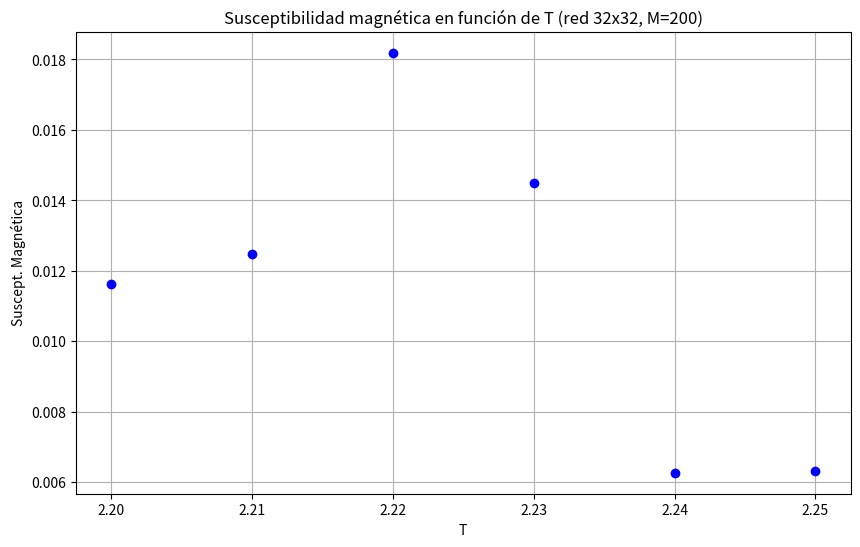

The matplotlib source for this figure:
import matplotlib.pyplot as plt

T = [2.2, 2.21, 2.22, 2.23, 2.24, 2.25]
M = [0.01162, 0.012488, 0.01819, 0.01449, 0.006269, 0.00633]


# Gráfica
plt.figure(figsize=(10, 6))
plt.plot(T, M, 'bo', label='Datos')  # Datos marcados con círculos azules
plt.xlabel('T')
plt.ylabel('Suscept. Magnética')
plt.title('Susceptibilidad magnética en función de T (red 32x32, M=200)')
plt.grid(True)
plt.show()